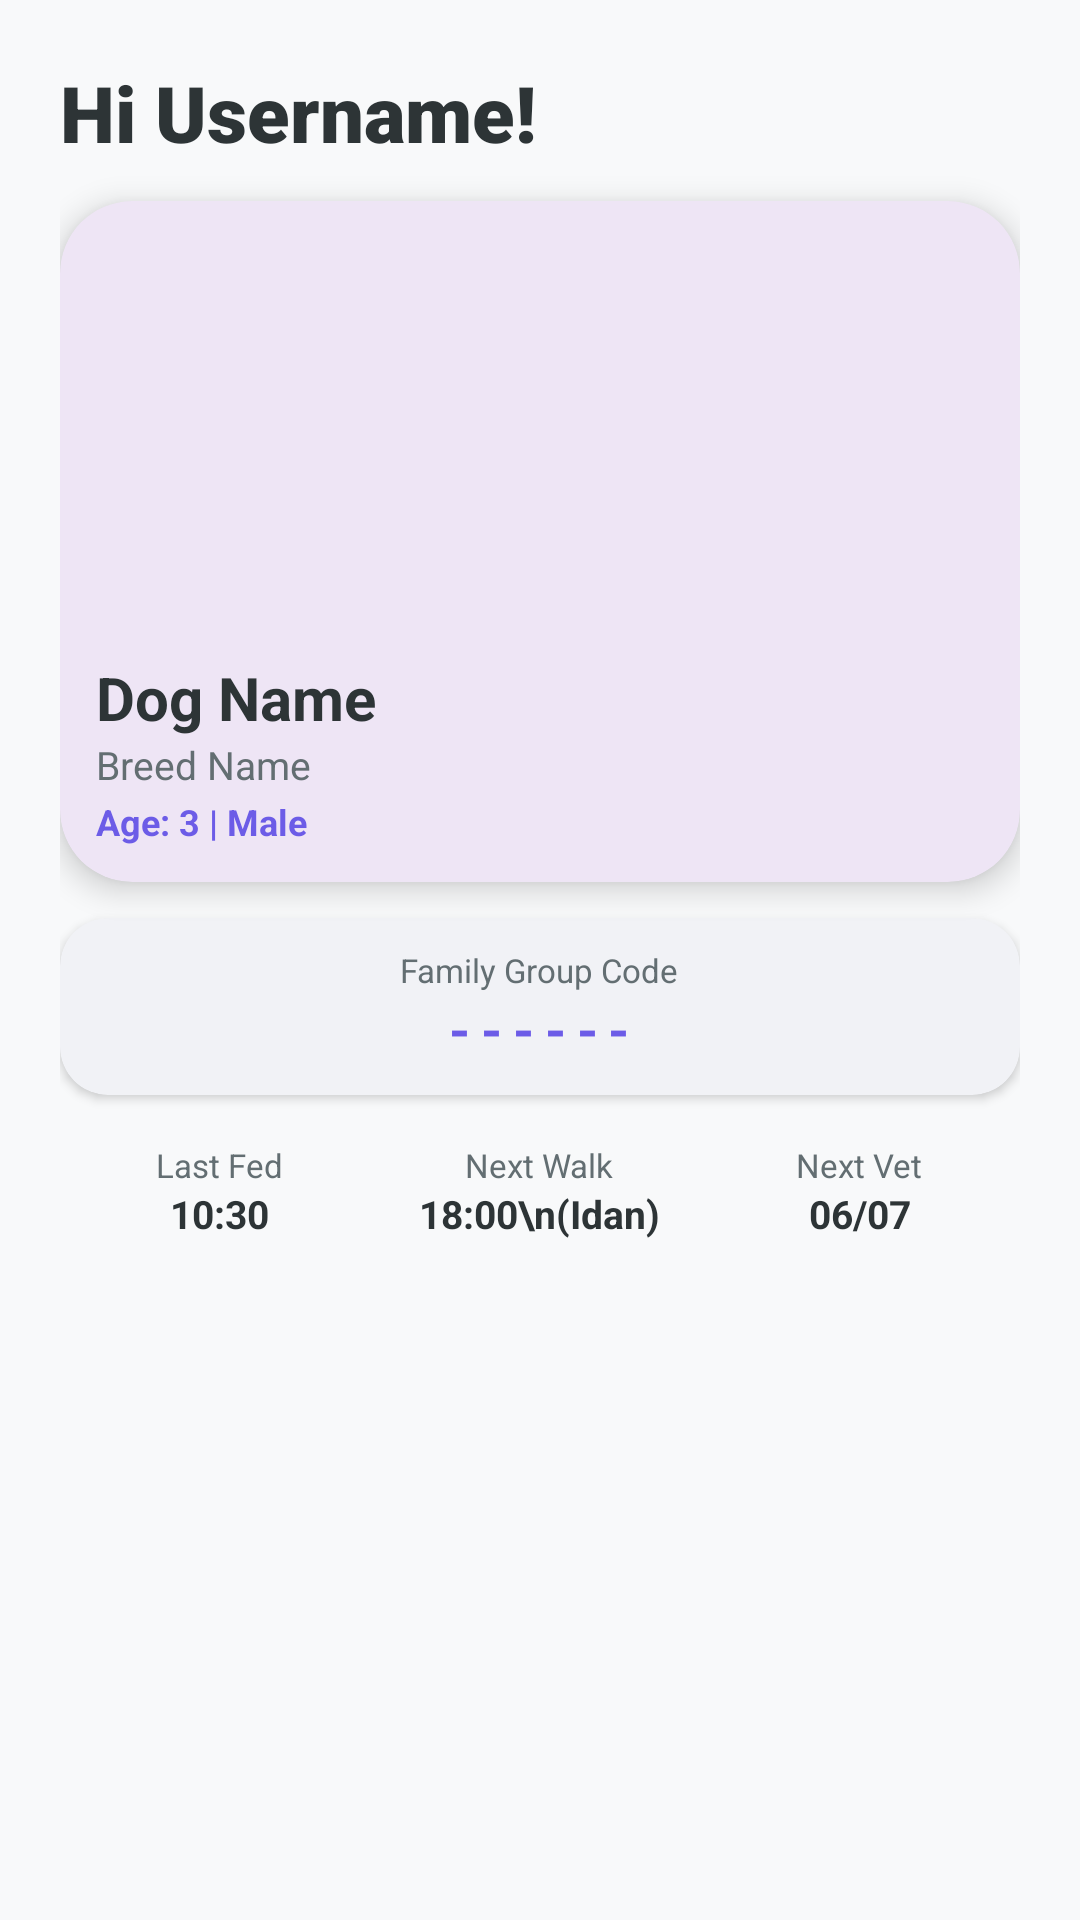

Layout XML and referenced resources for this Android screen:
<!-- AndroidManifest.xml: application theme Theme.DogShare -->
<!-- res/layout/fragment_home.xml -->
<?xml version="1.0" encoding="utf-8"?>
<androidx.constraintlayout.widget.ConstraintLayout xmlns:android="http://schemas.android.com/apk/res/android"
    xmlns:app="http://schemas.android.com/apk/res-auto"
    xmlns:tools="http://schemas.android.com/tools"
    android:layout_width="match_parent"
    android:layout_height="match_parent"
    android:background="#F8F9FA"
    android:padding="20dp">

    <TextView
        android:id="@+id/tv_greeting"
        android:layout_width="wrap_content"
        android:layout_height="wrap_content"
        android:text="Hi Username!"
        android:textSize="26sp"
        android:fontFamily="sans-serif-black"
        android:textColor="#2D3436"
        app:layout_constraintStart_toStartOf="parent"
        app:layout_constraintTop_toTopOf="parent" />

    <com.google.android.material.card.MaterialCardView
        android:id="@+id/card_dog_info"
        android:layout_width="0dp"
        android:layout_height="wrap_content"
        android:layout_marginTop="12dp"
        app:cardCornerRadius="24dp"
        app:cardElevation="6dp"
        app:strokeWidth="0dp"
        app:layout_constraintEnd_toEndOf="parent"
        app:layout_constraintStart_toStartOf="parent"
        app:layout_constraintTop_toBottomOf="@id/tv_greeting">

        <LinearLayout
            android:layout_width="match_parent"
            android:layout_height="wrap_content"
            android:orientation="vertical">

            <ImageView
                android:id="@+id/iv_dog_image"
                android:layout_width="match_parent"
                android:layout_height="140dp"
                android:scaleType="centerCrop"
                android:src="@drawable/ic_launcher_background" />

            <LinearLayout
                android:layout_width="match_parent"
                android:layout_height="wrap_content"
                android:orientation="vertical"
                android:padding="12dp">

                <TextView
                    android:id="@+id/tv_dog_name"
                    android:layout_width="wrap_content"
                    android:layout_height="wrap_content"
                    android:text="Dog Name"
                    android:textSize="20sp"
                    android:textStyle="bold"
                    android:textColor="#2D3436" />

                <TextView
                    android:id="@+id/tv_dog_breed"
                    android:layout_width="wrap_content"
                    android:layout_height="wrap_content"
                    android:text="Breed Name"
                    android:textSize="13sp"
                    android:textColor="#636E72" />

                <TextView
                    android:id="@+id/tv_dog_details"
                    android:layout_width="wrap_content"
                    android:layout_height="wrap_content"
                    android:text="Age: 3 | Male"
                    android:textSize="12sp"
                    android:textColor="#6C5CE7"
                    android:textStyle="bold"
                    android:layout_marginTop="2dp" />
            </LinearLayout>
        </LinearLayout>
    </com.google.android.material.card.MaterialCardView>

    <com.google.android.material.card.MaterialCardView
        android:id="@+id/card_group"
        android:layout_width="match_parent"
        android:layout_height="wrap_content"
        android:layout_marginTop="12dp"
        app:cardCornerRadius="16dp"
        app:cardElevation="2dp"
        app:cardBackgroundColor="#F1F2F6"
        app:strokeWidth="0dp"
        app:layout_constraintTop_toBottomOf="@id/card_dog_info"
        app:layout_constraintEnd_toEndOf="parent"
        app:layout_constraintStart_toStartOf="parent">

        <LinearLayout
            android:layout_width="match_parent"
            android:layout_height="wrap_content"
            android:orientation="vertical"
            android:padding="10dp"
            android:gravity="center">

            <TextView
                android:layout_width="wrap_content"
                android:layout_height="wrap_content"
                android:text="Family Group Code"
                android:textSize="11sp"
                android:textColor="#636E72" />

            <TextView
                android:id="@+id/tv_group_code_value"
                android:layout_width="wrap_content"
                android:layout_height="wrap_content"
                android:text="------"
                android:textSize="18sp"
                android:textStyle="bold"
                android:textColor="#6C5CE7"
                android:letterSpacing="0.2" />
        </LinearLayout>
    </com.google.android.material.card.MaterialCardView>

    <LinearLayout
        android:id="@+id/stats_layout"
        android:layout_width="match_parent"
        android:layout_height="wrap_content"
        android:layout_marginTop="16dp"
        android:orientation="horizontal"
        android:weightSum="3"
        app:layout_constraintTop_toBottomOf="@id/card_group"
        app:layout_constraintEnd_toEndOf="parent"
        app:layout_constraintStart_toStartOf="parent">

        <LinearLayout
            android:layout_width="0dp"
            android:layout_height="wrap_content"
            android:layout_weight="1"
            android:orientation="vertical"
            android:gravity="center">
            <TextView
                android:layout_width="wrap_content"
                android:layout_height="wrap_content"
                android:text="Last Fed"
                android:textSize="11sp"
                android:textColor="#636E72"/>
            <TextView
                android:id="@+id/tv_last_fed"
                android:layout_width="wrap_content"
                android:layout_height="wrap_content"
                android:text="10:30"
                android:textSize="13sp"
                android:textStyle="bold"
                android:textColor="#2D3436" />
        </LinearLayout>

        <LinearLayout
            android:layout_width="0dp"
            android:layout_height="wrap_content"
            android:layout_weight="1"
            android:orientation="vertical"
            android:gravity="center">
            <TextView
                android:layout_width="wrap_content"
                android:layout_height="wrap_content"
                android:text="Next Walk"
                android:textSize="11sp"
                android:textColor="#636E72"/>
            <TextView
                android:id="@+id/tv_next_walk"
                android:layout_width="wrap_content"
                android:layout_height="wrap_content"
                android:text="18:00\n(Idan)"
                android:textSize="13sp"
                android:textStyle="bold"
                android:textColor="#2D3436"
                android:gravity="center" />
        </LinearLayout>

        <LinearLayout
            android:layout_width="0dp"
            android:layout_height="wrap_content"
            android:layout_weight="1"
            android:orientation="vertical"
            android:gravity="center">
            <TextView
                android:layout_width="wrap_content"
                android:layout_height="wrap_content"
                android:text="Next Vet"
                android:textSize="11sp"
                android:textColor="#636E72"/>
            <TextView
                android:id="@+id/tv_next_vet"
                android:layout_width="wrap_content"
                android:layout_height="wrap_content"
                android:text="06/07"
                android:textSize="13sp"
                android:textStyle="bold"
                android:textColor="#2D3436" />
        </LinearLayout>
    </LinearLayout>

</androidx.constraintlayout.widget.ConstraintLayout>
<!-- resources referenced by this layout -->
<resources>
  <style name="Theme.DogShare" parent="Base.Theme.DogShare" />
  <style name="Base.Theme.DogShare" parent="Theme.Material3.DayNight.NoActionBar">
          
          
      </style>
</resources>
